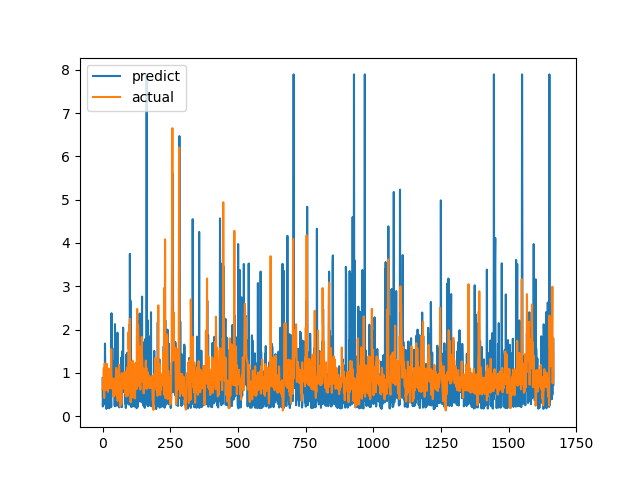

The table this chart was drawn from, first rows:
predict, actual
0.8775, 0.6238
0.2226, 0.6915
0.356, 0.8558
0.7734, 0.7094
0.5788, 1.015
0.5288, 1.116
0.2712, 0.4183
0.5691, 1.002
0.2963, 1.219
1.677, 1.143
1.094, 0.6528
0.5539, 0.6747
0.5547, 0.601
0.5213, 0.6695
0.1681, 0.6538
0.3117, 0.7814
0.2144, 1.206
0.6716, 0.8469
0.2387, 0.8286
0.19, 0.6482
0.2889, 0.5624
0.8088, 0.7183
0.2102, 1.1
0.556, 0.9542
0.4599, 0.729
0.1836, 0.6694
0.5799, 0.8631
0.4541, 0.6465
1.027, 0.8223
0.496, 0.9236
0.5407, 0.8301
0.6168, 1.067
0.2102, 1.546
2.378, 0.6827
1.436, 0.6386
0.612, 0.6464
1.572, 0.6881
0.7246, 0.7274
1.255, 0.65
0.7268, 0.8694
0.5809, 0.4409
0.7346, 0.4519
0.459, 0.7575
1.266, 0.4952
0.6711, 0.6851
0.2398, 0.7244
2.126, 0.8654
0.3374, 0.74
0.2294, 0.8071
0.2895, 0.8204
1.6, 1.114
0.8827, 1.109
1.557, 0.4751
1.23, 1.039
0.6136, 0.9458
1.928, 0.7878
0.5111, 0.3505
0.2411, 0.9368
0.3299, 0.9868
0.5272, 0.647
... 1,607 more rows
